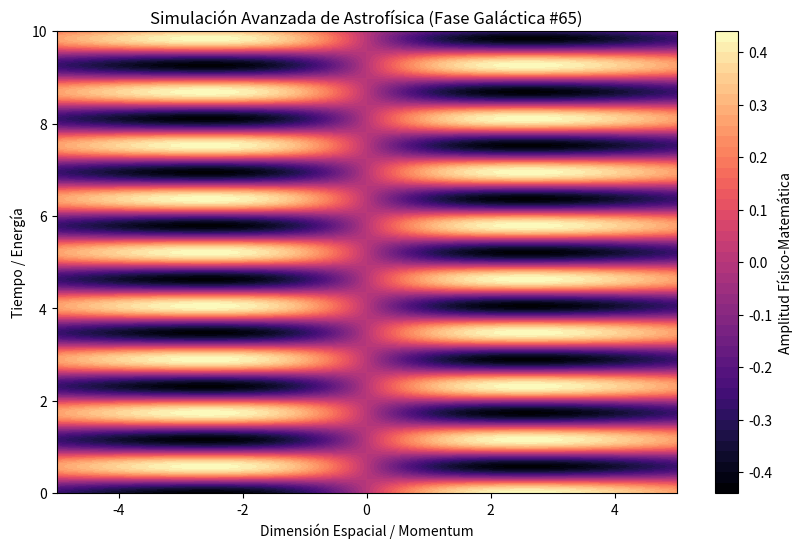

Reproduce this figure in Python.
%matplotlib inline
# Simulación Galáctica: Astrofísica - Variante 65
import numpy as np
import matplotlib.pyplot as plt

# Parámetros Físicos Aleatorios
param_1 = 0.382
param_2 = 5.426
param_3 = 0.253

t = np.linspace(0, 10, 500)
x = np.linspace(-5, 5, 500)
X, T = np.meshgrid(x, t)

# Ecuación Base (Avanzada)
Z = np.sin(X * param_1) * np.cos(T * param_2) * np.exp(-np.abs(X) * param_3)

plt.figure(figsize=(10, 6))
plt.contourf(X, T, Z, 50, cmap='magma')
plt.colorbar(label='Amplitud Físico-Matemática')
plt.title(r'Simulación Avanzada de Astrofísica (Fase Galáctica #65)')
plt.xlabel('Dimensión Espacial / Momentum')
plt.ylabel('Tiempo / Energía')
plt.show()
